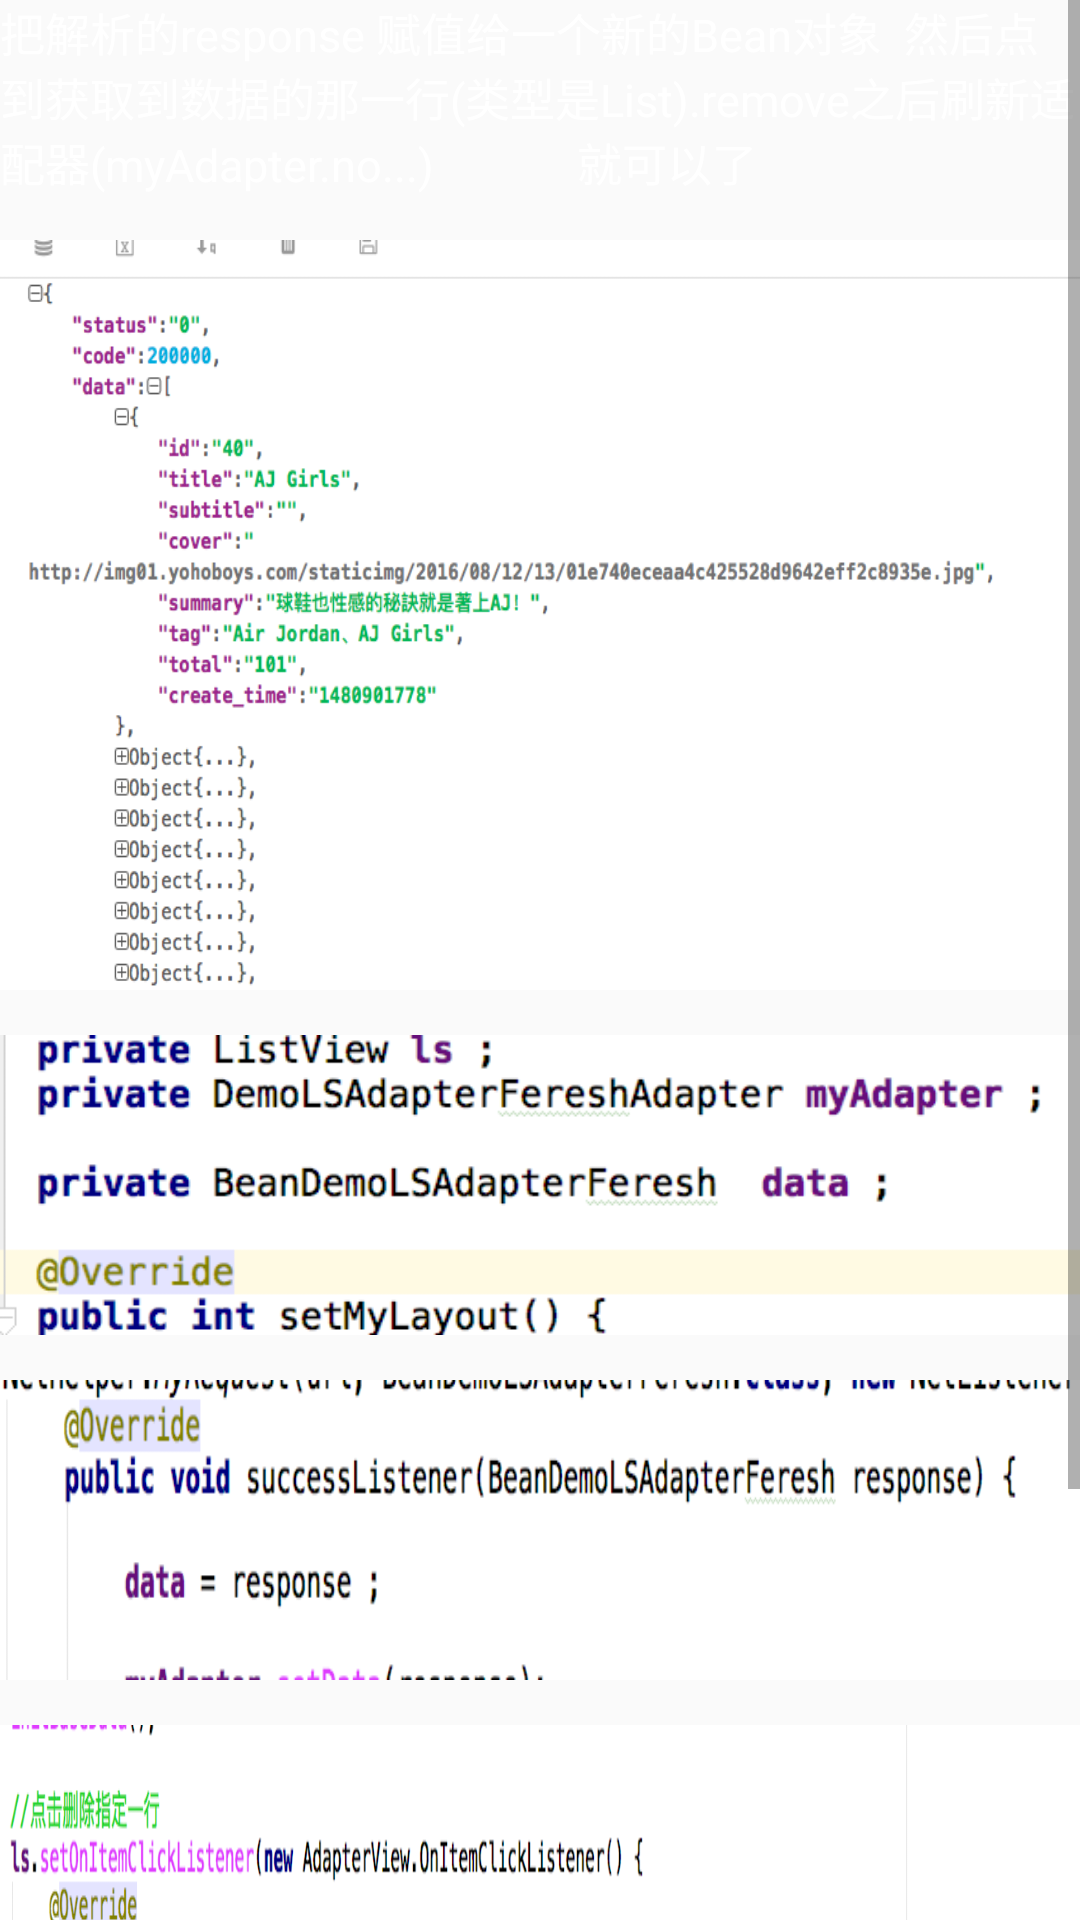

Android layout source for this screen:
<!-- AndroidManifest.xml: application theme AppTheme -->
<!-- res/layout/note_ls_delmouyihang.xml -->
<?xml version="1.0" encoding="utf-8"?>
<ScrollView xmlns:android="http://schemas.android.com/apk/res/android"
    android:layout_width="match_parent"
    android:layout_height="match_parent">

    <LinearLayout
        android:layout_width="match_parent"
        android:layout_height="match_parent"
        android:orientation="vertical">

        <TextView
            android:layout_width="match_parent"
            android:layout_height="wrap_content"
            android:text="把解析的response 赋值给一个新的Bean对象  然后点到获取到数据的那一行(类型是List).remove之后刷新适配器(myAdapter.no...)
            就可以了"
            android:textColor="@color/white"
            android:textSize="15dp"/>


        <ImageView
            style="@style/NoteSty"
            android:src="@mipmap/demo_refresglsarr_1" />

        <ImageView
            style="@style/NoteStySmall"
            android:src="@mipmap/demo_refresglsarr_2" />

        <ImageView
            style="@style/NoteStySmall"
            android:src="@mipmap/demo_refresglsarr_3" />

        <ImageView
            style="@style/NoteSty"
            android:src="@mipmap/demo_refresglsarr_4" />

    </LinearLayout>

</ScrollView>
<!-- resources referenced by this layout -->
<resources>
  <!-- mipmap demo_refresglsarr_1: png bitmap (mipmap-hdpi, 75284 bytes) -->
  <!-- mipmap demo_refresglsarr_2: png bitmap (mipmap-hdpi, 35624 bytes) -->
  <!-- mipmap demo_refresglsarr_3: png bitmap (mipmap-hdpi, 26480 bytes) -->
  <!-- mipmap demo_refresglsarr_4: png bitmap (mipmap-hdpi, 80857 bytes) -->
  <style name="NoteSty">
          <item name="android:layout_marginTop">15dp</item>
          <item name="android:layout_width">match_parent</item>
          <item name="android:layout_height">250dp</item>
          <item name="android:scaleType">fitXY</item>
      </style>
  <style name="NoteStySmall">
          <item name="android:layout_marginTop">15dp</item>
          <item name="android:layout_width">match_parent</item>
          <item name="android:layout_height">100dp</item>
          <item name="android:scaleType">fitXY</item>
      </style>
  <style name="AppTheme" parent="Theme.AppCompat.Light.NoActionBar">
          
          <item name="colorPrimary">@color/colorPrimary</item>
          <item name="colorPrimaryDark">@color/colorPrimaryDark</item>
          <item name="colorAccent">@color/colorAccent</item>
      </style>
  <color name="colorPrimary">#3F51B5</color>
  <color name="colorPrimaryDark">#303F9F</color>
  <color name="colorAccent">#FF4081</color>
  <!-- not gathered from this repository: default colours our renderer supplied (Android Studio template values) -->
  <color name="white">#FFFFFFFF</color>
</resources>
